The GitHub repository 1Line25/Brain-Tumor-Detection-AI contains a labelled image folder "data_processed" with 4 categories: glioma tumor, meningioma tumor, no tumor, pituitary tumor. Examples follow, each with its label.

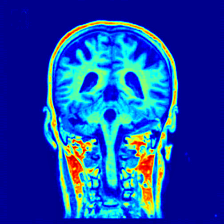
Label: no tumor

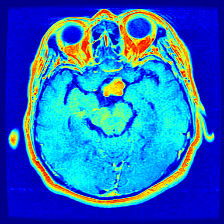
Label: pituitary tumor

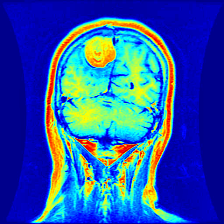
Label: meningioma tumor

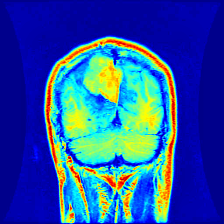
Label: meningioma tumor

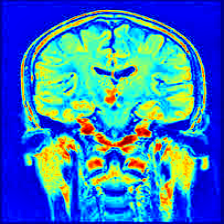
Label: no tumor

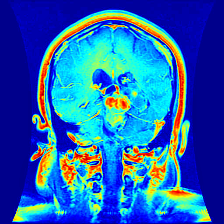
Label: glioma tumor
